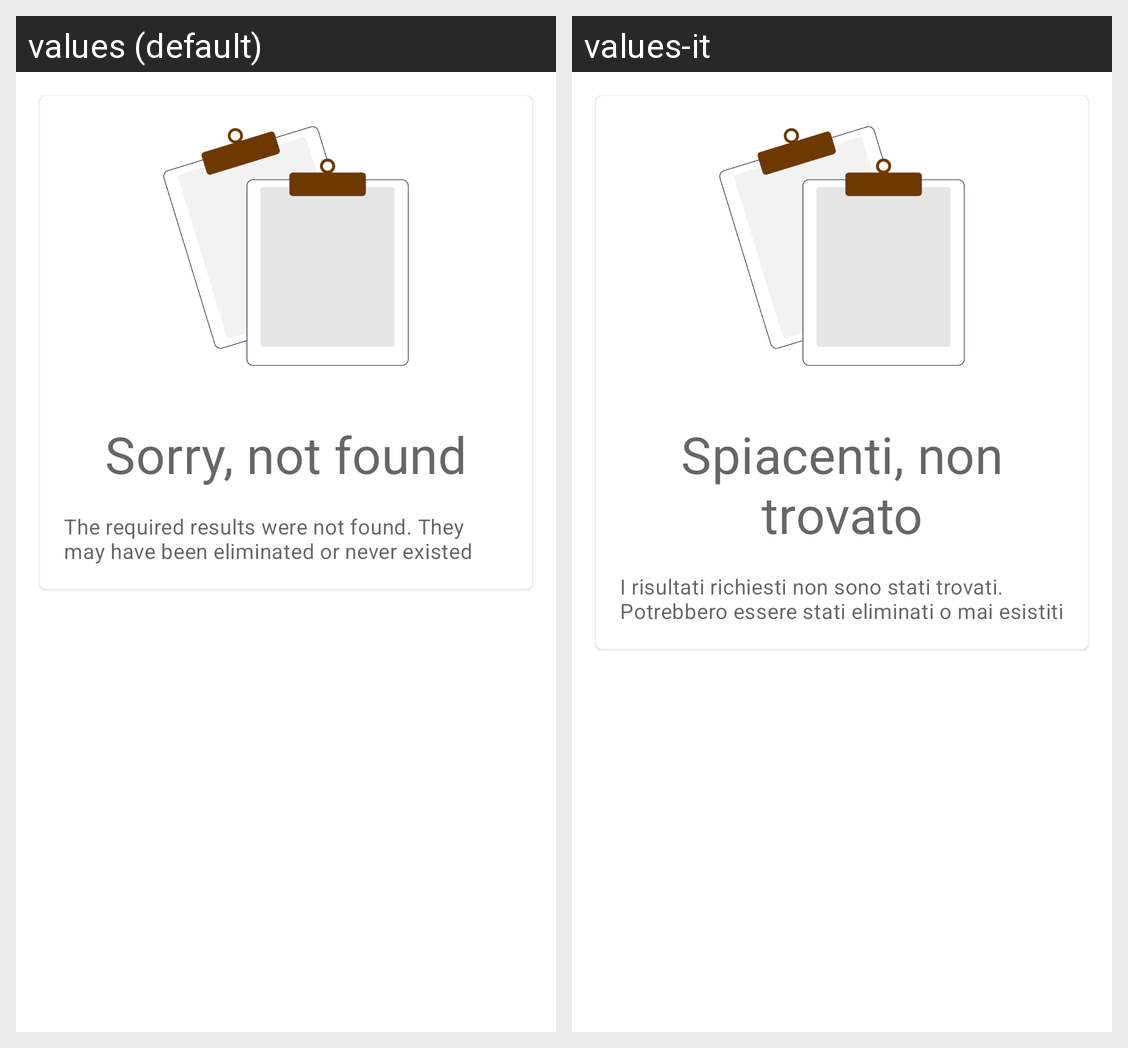

For this localized Android screen grid, give each drawn string resource with its value in every locale shown.
Android screen res/layout/component_card_empty_result.xml rendered under 2 locales, left to right: values (default), values-it. Device: Nexus 5 (rendered at 1080×1920; each locale shown at half size, 540×960, under a caption strip naming it); theme Theme.ECultureTool.
Strings drawn on this screen, with the default value and each locale's value (text and hints the layout hard-codes, and strings that could not be matched under every locale, appear in the picture but are not listed):

not_found_text
  values: Sorry, not found
  values-it: Spiacenti, non trovato

not_found_text_explanation
  values: The required results were not found. They may have been eliminated or never existed
  values-it: I risultati richiesti non sono stati trovati. Potrebbero essere stati eliminati o mai esistiti
